Run: headless pygame with SDL's dummy video driver; simulated clock (each Clock.tick advances the game by its frame time, no real sleeping); random seed 0; keys injected as events and as key.get_pressed() state; mouse plan: one left click at the window centre at the start of phase 2, then a move to the lower-right quarter at the start of phase 3.
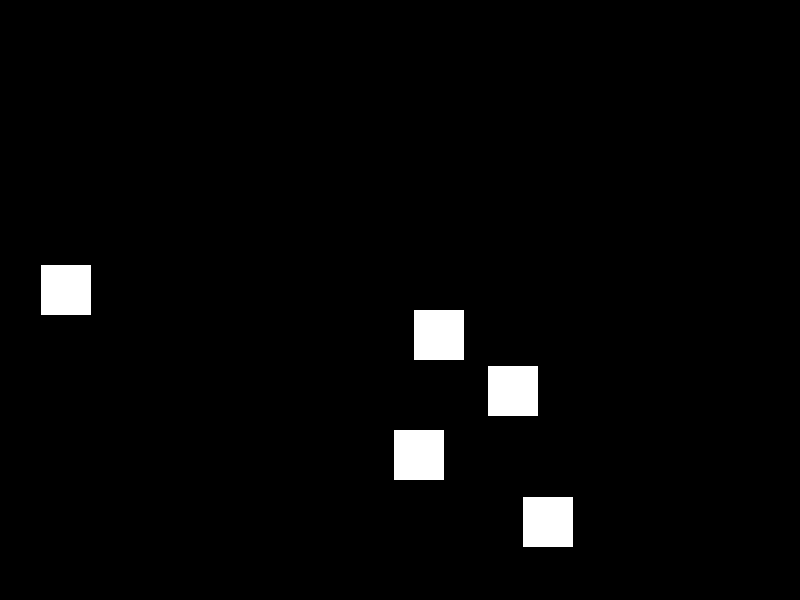
Frame 1 of 4 · flips 1–60 · no input
Frame 2 of 4 · flips 61–180 · clicked the window centre · tapped SPACE, RETURN · held RIGHT (→), D · screen unchanged from frame 1, image omitted
Frame 3 of 4 · flips 181–300 · moved the mouse to the lower-right quarter · held DOWN (↓), S · screen unchanged from frame 2, image omitted
Frame 4 of 4 · flips 301–420 · held LEFT (←), A, UP (↑), W · screen unchanged from frame 3, image omitted

The pygame program that drew these frames:

import pygame
import random

pygame.init()
ekran = pygame.display.set_mode((800, 600))
bloki = [{'rect': pygame.Rect(random.randint(0, 750), random.randint(0, 550), 50, 50), 'kolor': (255, 255, 255)} for _ in range(5)]

dziala = True
while dziala:
    for z in pygame.event.get():
        if z.type == pygame.QUIT:
            dziala = False
        if z.type == pygame.MOUSEBUTTONDOWN and z.button == 1:
            for b in bloki:
                if b['rect'].collidepoint(z.pos):
                    b['kolor'] = (random.randint(0, 255), random.randint(0, 255), random.randint(0, 255))

    ekran.fill((0, 0, 0))
    for b in bloki:
        pygame.draw.rect(ekran, b['kolor'], b['rect'])
    pygame.display.flip()
